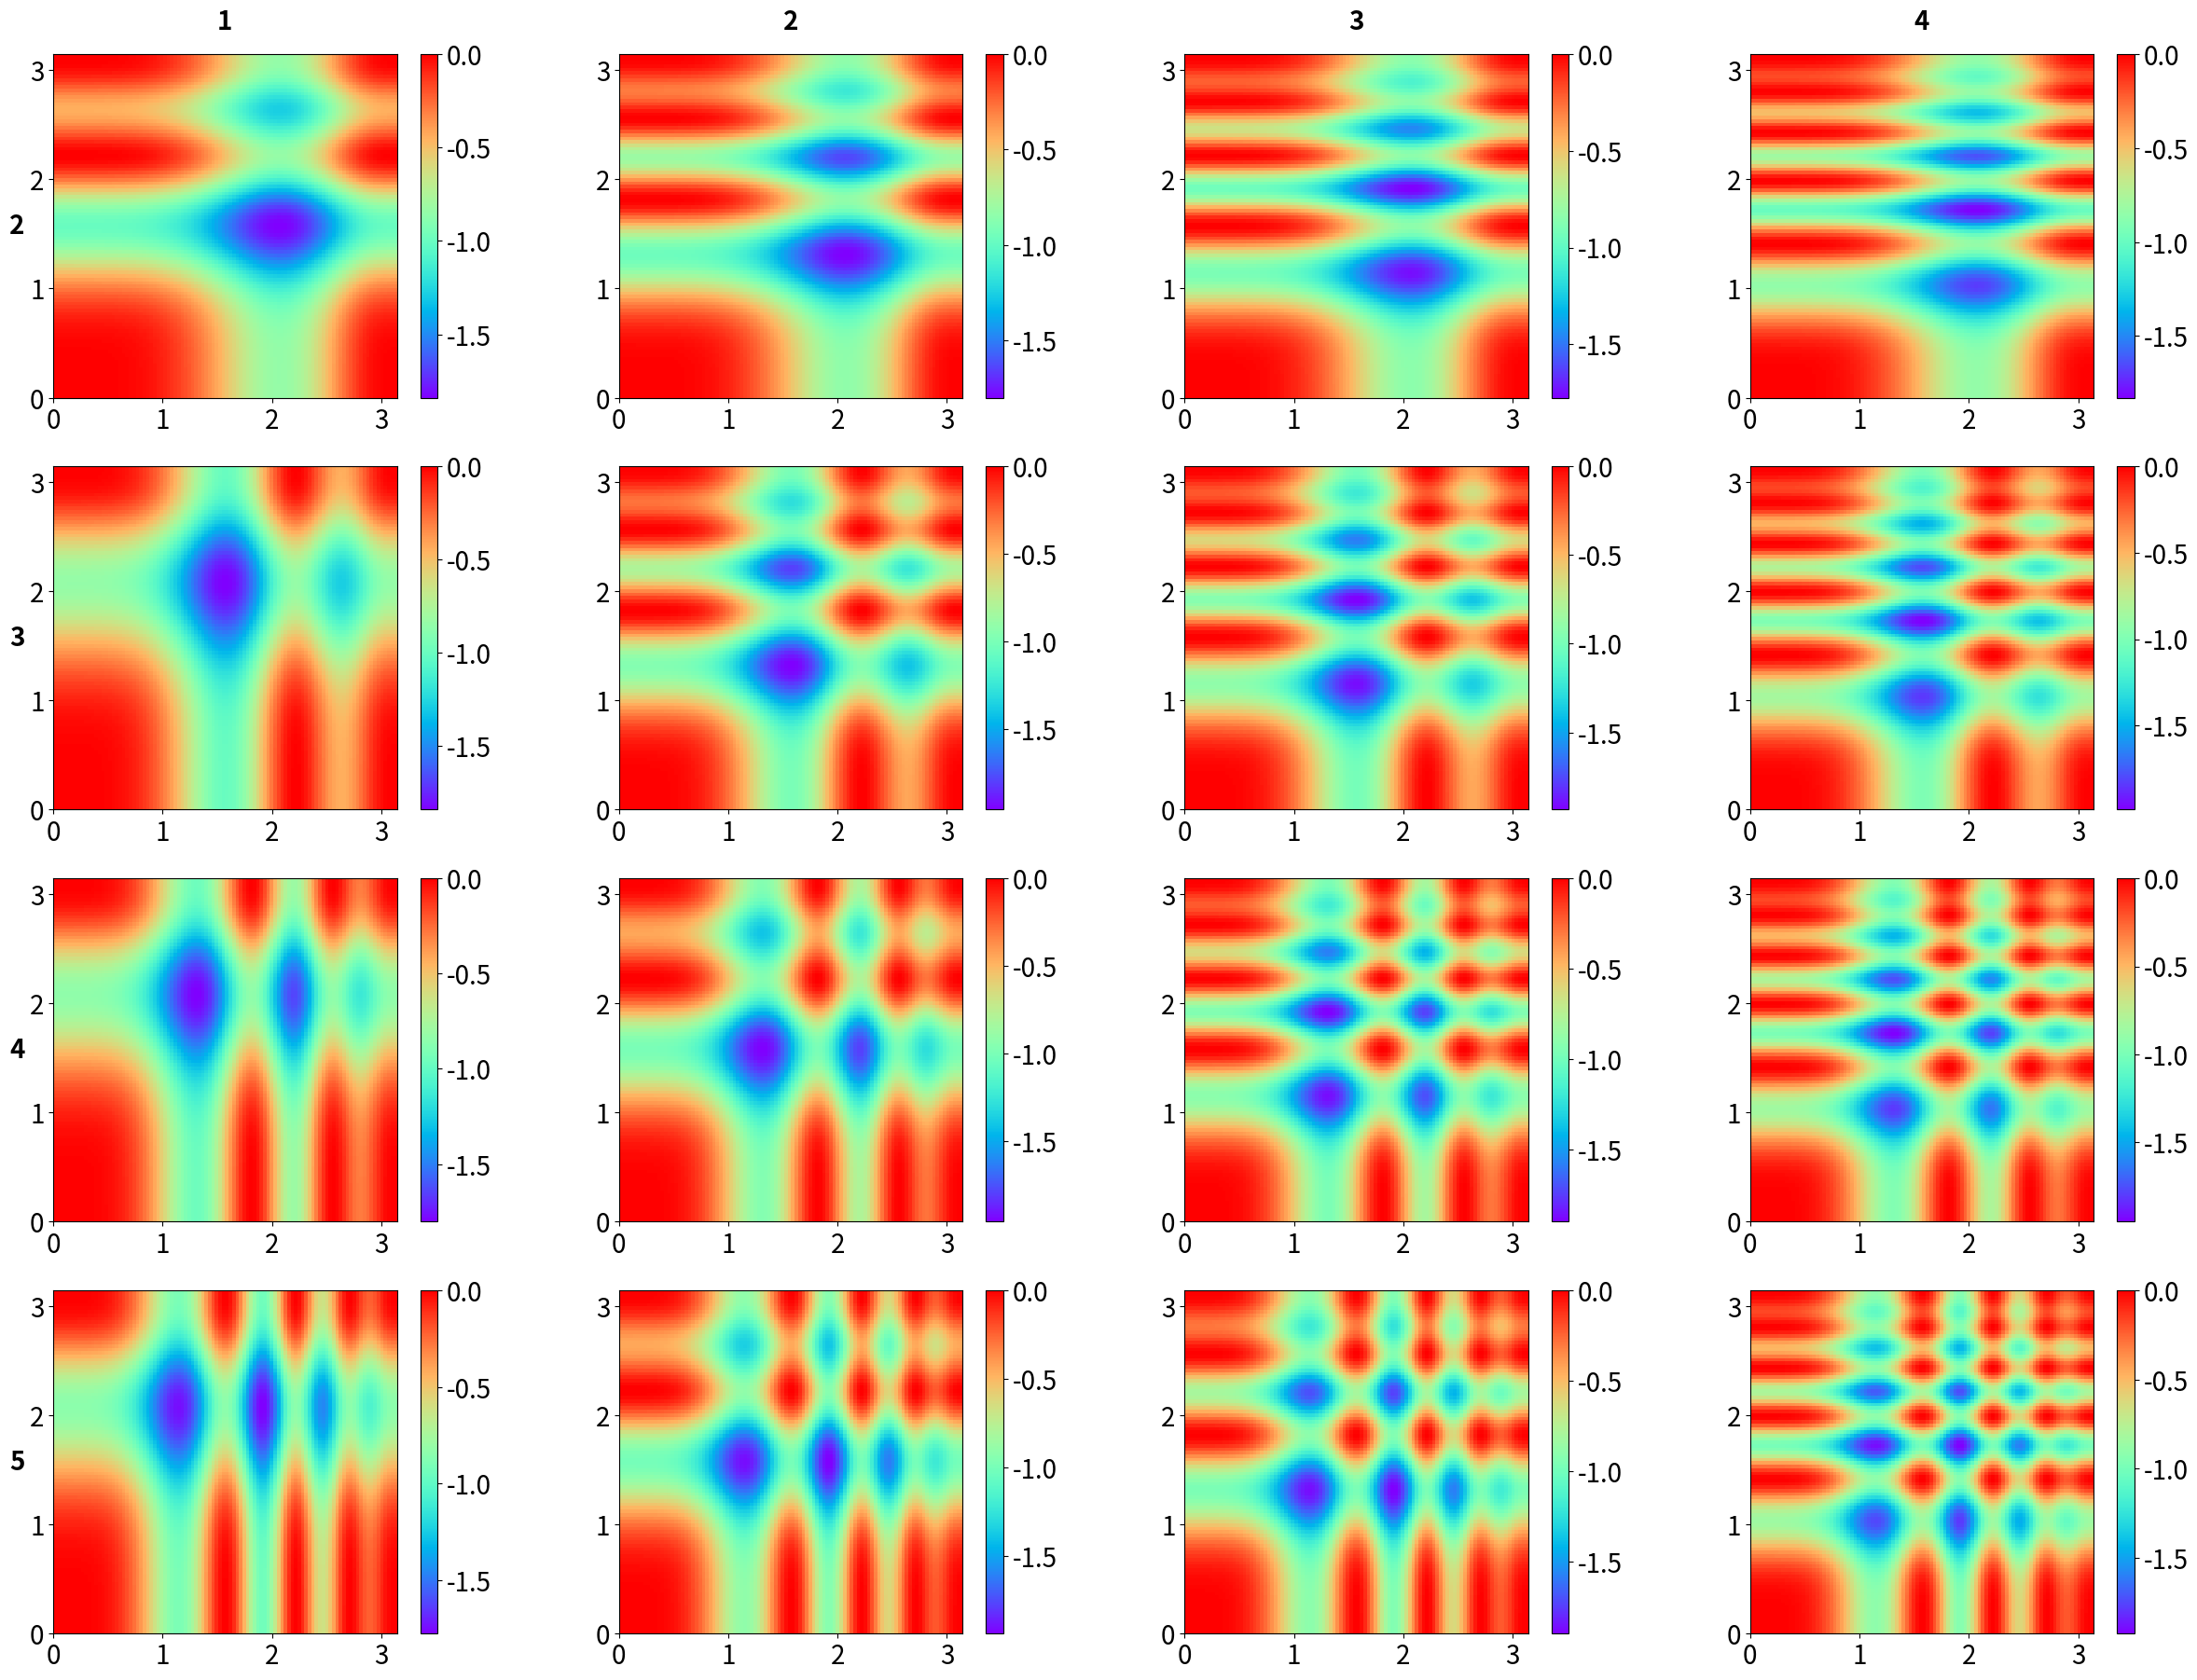

Here is the Python script that generated this plot: (Note: this script raises an exception after producing the figure.)
#!/usr/bin/env python3
# -*- coding: utf-8 -*-
"""
Created on Thu Mar 23 17:10:57 2023

@author: bzfkostr
"""

import numpy as np
import matplotlib.pyplot as plt
import matplotlib.colors
import matplotlib as mpl

# plot the Michalewicz function in 2D for all pairs of dimensions

def fct_michalewicz(z, k, l): # z is a vector of length 2, k and l are the dimensions that are varied
    y = 0
    dim = 5
    m=1
    x=np.array(np.array([2.07169496, 1.57079963, 1.30466642, 1.91628545, 1.71824045])) # global minimum
    x=np.zeros(5)
    x[k]=z[0]
    x[l]=z[1]
    for j in range(dim):
       
        y = y +np.sin(x[j])*(np.sin(((j+1)*x[j]**2)/(np.pi)))**(2*m)
    
    return -y

# Plot

cols=4
rows=4
Bdl=0
Bdu=np.pi

Vmax=0.5
Vmin=-0.5
fig, axs = plt.subplots(rows, cols, figsize=(7.5 * cols, 5.5 * rows))

k=0
l=0

T_Divergent=30
T_Overdamped=1000
T_Damped=1000

for i in range(5):
    for j in range(5):
        if i!=j:
            
            axsi=axs[k,l]
            x = np.linspace(Bdl,Bdu, 100)
            y = np.linspace(Bdu,Bdl, 100)
            
            zl=np.zeros((100,100))
            for ry in range(100):
                for rx in range(100):
                    zl[ry, rx]=fct_michalewicz(np.array([x[rx], y[ry]]), i, j)
            
            cmap = mpl.cm.rainbow
            norm = mpl.colors.Normalize(vmin=Vmin, vmax=Vmax)
            norm = mpl.colors.Normalize()
            axsi.imshow(zl,  interpolation='nearest',cmap=cmap, norm=norm, extent=[Bdl,Bdu,Bdl,Bdu])
            cbar=fig.colorbar(mpl.cm.ScalarMappable( norm=norm, cmap=cmap), ax=axsi)
            cbar.ax.tick_params(labelsize=20)
            axsi.set_ylim(Bdl, Bdu)
            axsi.set_xlim(Bdl, Bdu)
            axsi.tick_params(axis='x', labelsize=20)
            axsi.tick_params(axis='y', labelsize=20)
            
            
            l=l+1
        
            if l==4:
                l=0
                k=k+1
                
    if k==4:
        break


for i in range(4):
    axsi=axs[0,i]
    axsi.set_title(str(i+1), fontsize=20, weight='bold', y=1.05)      
    
# Add numbers on the left side
for ax, num in zip(axs[:, 0], range(2, 6)):
    ax.set_ylabel(str(num), fontsize=20, weight='bold', rotation=0, ha='right', va='center')

plt.savefig('./Plots/Fig9.eps')

    
                